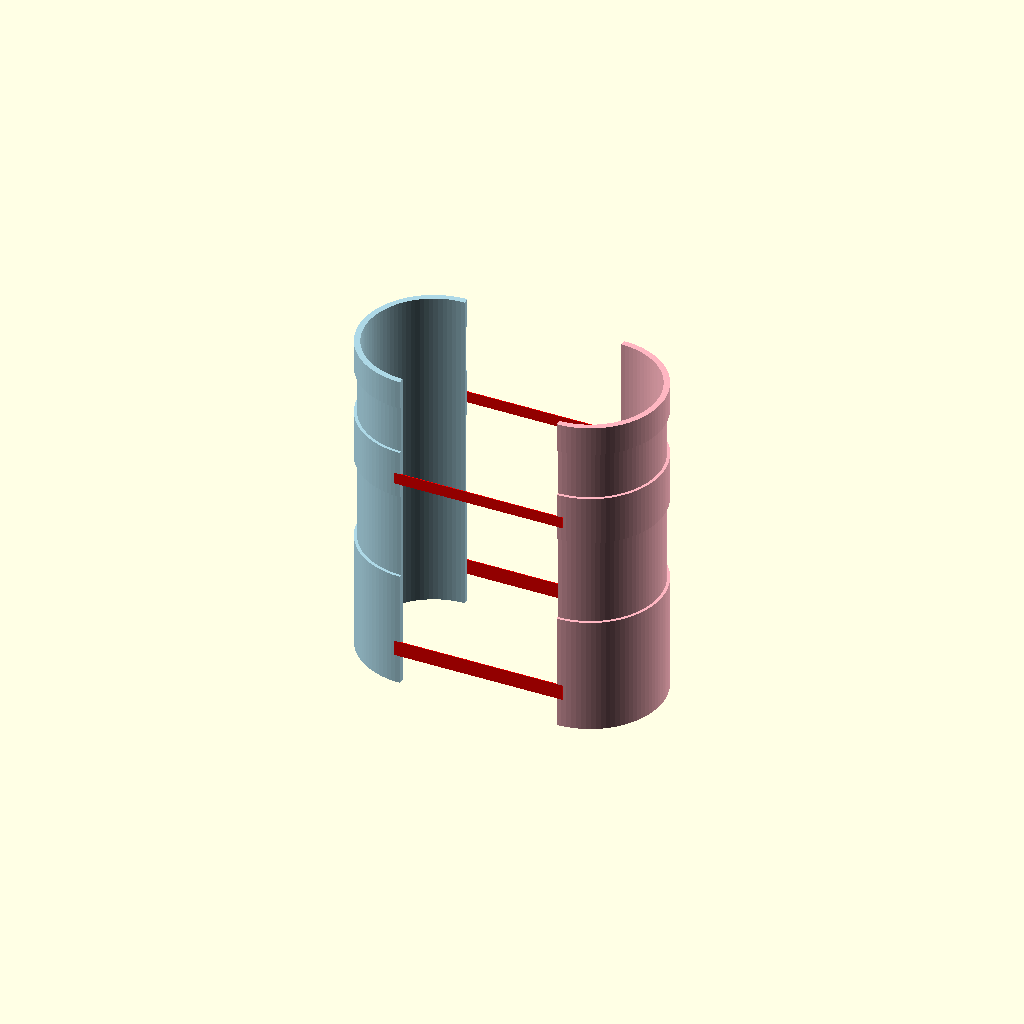
Cell 1: rendered with the file's own defaults.
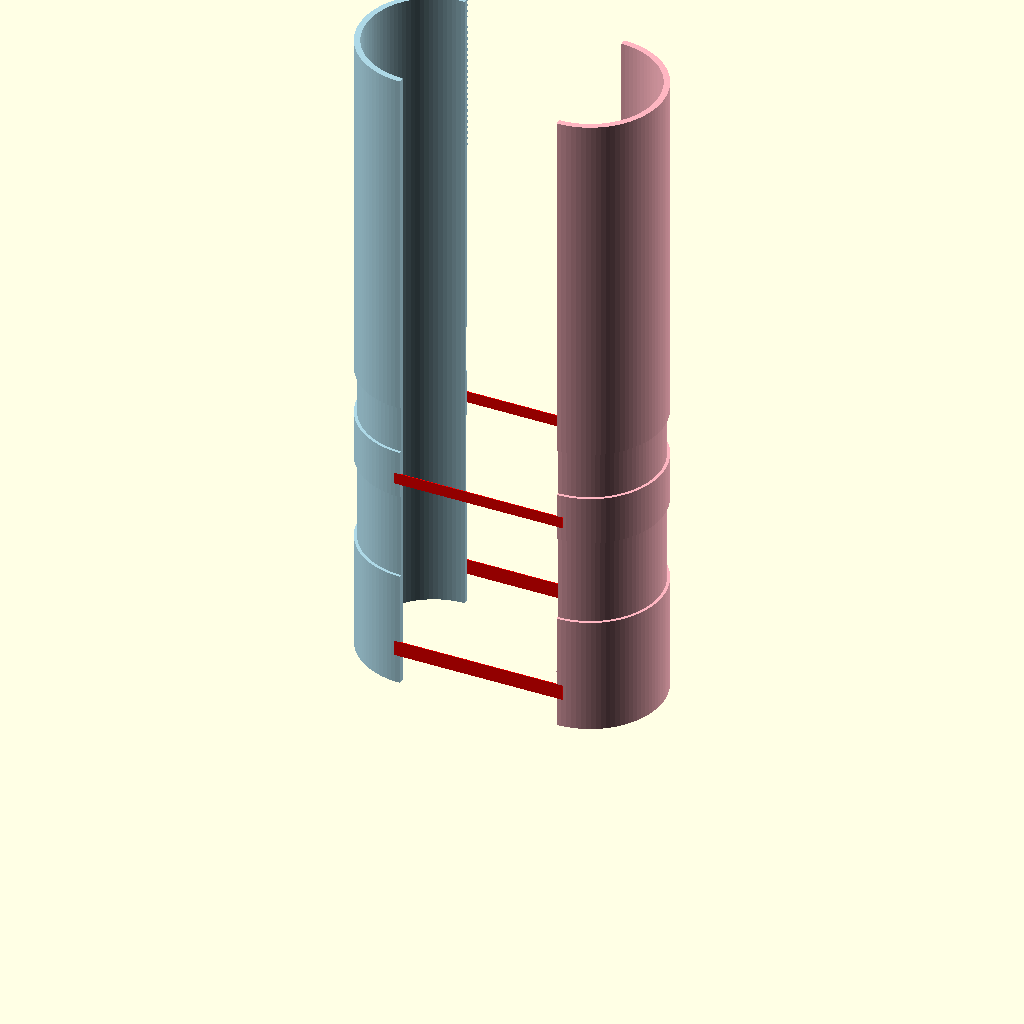
Cell 2: the same model with total_h = 340.
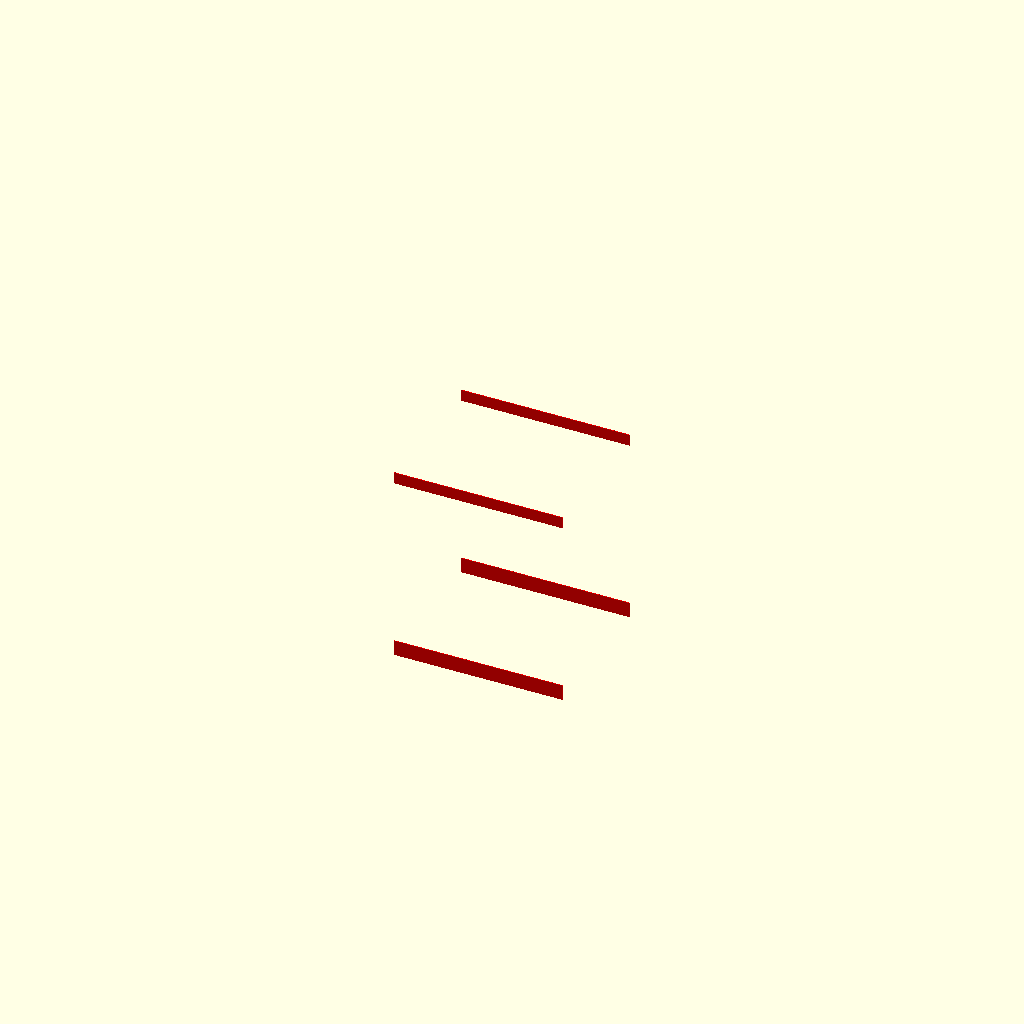
Cell 3 — inner_d set to 136, the other parameters unchanged.
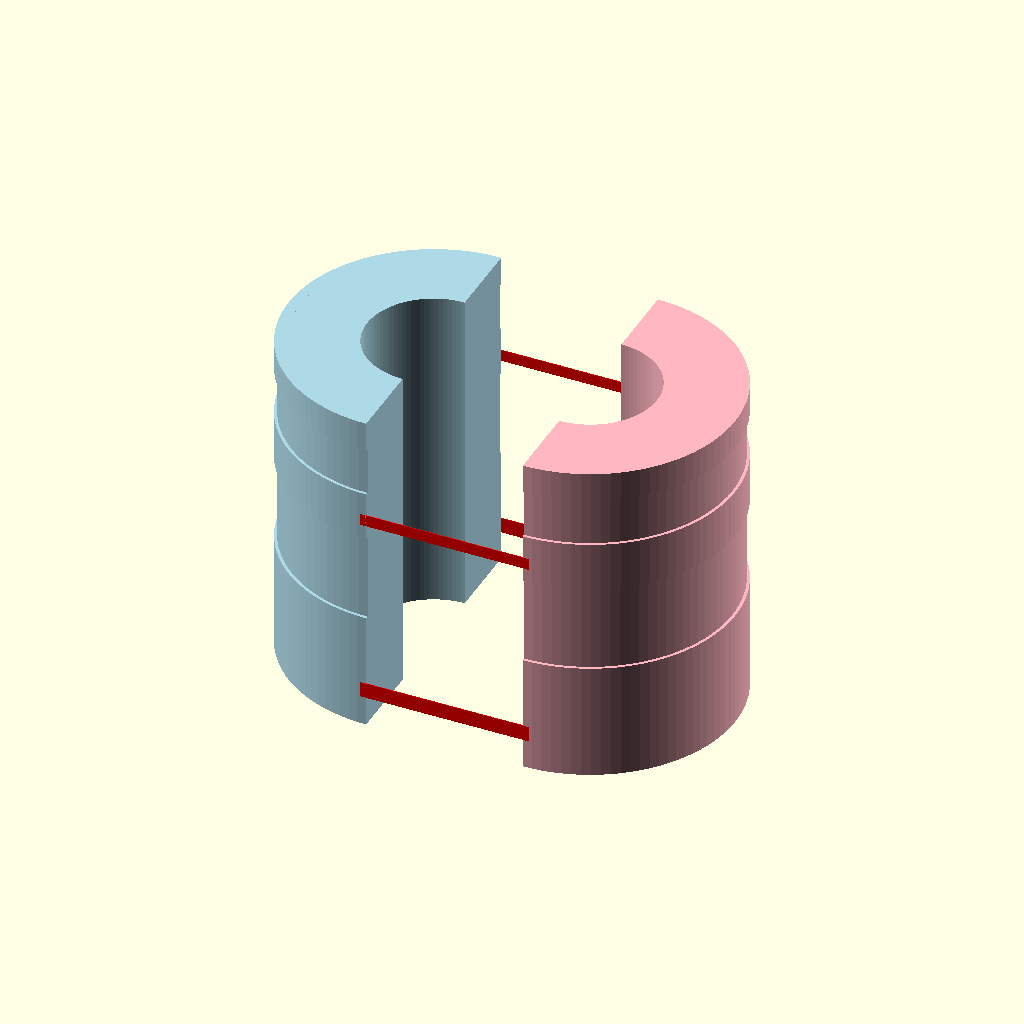
Cell 4 — outer_d set to 148, the other parameters unchanged.
One fixed orthographic camera (rotation 55°, 0°, 25°; colour scheme Cornfield) for every cell.
The OpenSCAD source (魔王外殼/魔王外殼.scad):
// ========================================================
// The Handy 一代外殼 - 【內徑 68mm ＋ 45mm 精準合身版】(A1 mini 一盤流)
// ========================================================

part_to_show = "ALL_SEPARATED"; 

$fn = 100; // 圓弧精細度
overlap = 0.05; 

// --- 【全新雙重修正參數】 ---
total_h     = 170;   // 外殼總高度 170mm
inner_d     = 68;    // 1. 內膽全新內徑 -> 68mm (緊緻貼合機身)
outer_d     = 74;    // 外殼外徑同步調整 -> 74mm (維持 3mm 剛性牆厚)

// ========================================================
// 子模組：精準雙修正半圓筒
// ========================================================
module multi_groove_half_cylinder() {
    difference() {
        // 主外殼
        cylinder(h = total_h, d = outer_d, center = false);
        
        // 內膽空心挖除 (直徑 68mm)
        translate([0, 0, -1]) 
            cylinder(h = total_h + 2, d = inner_d, center = false);
        
        // 【2. 主綁帶槽：起始點抬高至 60mm，寬度縮緊至 45mm】
        // 高度從 60mm 到 105mm，寬度 45mm (比原廠寬 5mm)。下方 0-60mm 完美平整避讓底座！
        translate([0, 0, 60])
            difference() {
                cylinder(h = 45, d = outer_d + 2, center = false);
                cylinder(h = 45, d = outer_d - 3, center = false); // 內陷 1.5mm
            }
            
        // 【輔助綁帶槽：上方加固防滑區】(高度 130mm 到 155mm，寬度 25mm)
        translate([0, 0, 130])
            difference() {
                cylinder(h = 25, d = outer_d + 2, center = false);
                cylinder(h = 25, d = outer_d - 3, center = false); // 內陷 1.5mm
            }
            
        // 切除另一半，只留下乾淨的半圓筒
        translate([-outer_d, -outer_d, -1]) 
            cube([outer_d, outer_d * 2, total_h + 2]);
    }
}

// ========================================================
// 最終生產排版輸出
// ========================================================
if (part_to_show == "LEFT") {
    multi_groove_half_cylinder();
} 
else if (part_to_show == "RIGHT") {
    mirror([1, 0, 0]) multi_groove_half_cylinder();
} 
else {
    // 【A1 mini 縱向平行排隊流 - 雙修正完美排版】
    union() {
        // 1. 左外殼 (精準平移至 X = -40)
        translate([-40, 0, 0]) rotate([0, 0, 180]) color("LightBlue") multi_groove_half_cylinder();
        
        // 2. 右外殼 (精準平移至 X = 40)
        translate([40, 0, 0]) rotate([0, 0, -180]) color("LightPink") mirror([1, 0, 0]) multi_groove_half_cylinder();
        
        // 3. 【紅色防倒連體加固橋】（針對全新腰身外型優化位置）
        color("Red") {
            // 底部防倒橋 (Z = 15mm，安全平整區)
            translate([-43, -outer_d/2, 15]) cube([86, 0.4, 8]);
            translate([-43, outer_d/2 - 0.4, 15]) cube([86, 0.4, 8]);
            
            // 上部防倒橋 (Z = 112mm，中部主槽與頂部槽之間的實心過渡牆)
            translate([-43, -outer_d/2, 112]) cube([86, 0.4, 6]);
            translate([-43, outer_d/2 - 0.4, 112]) cube([86, 0.4, 6]);
        }
    }
}
Parameter table extracted from the source (name, type, default, range or options):
part_to_show: string, default "ALL_SEPARATED"
overlap: number, default 0.05
total_h: number, default 170
inner_d: number, default 68
outer_d: number, default 74
